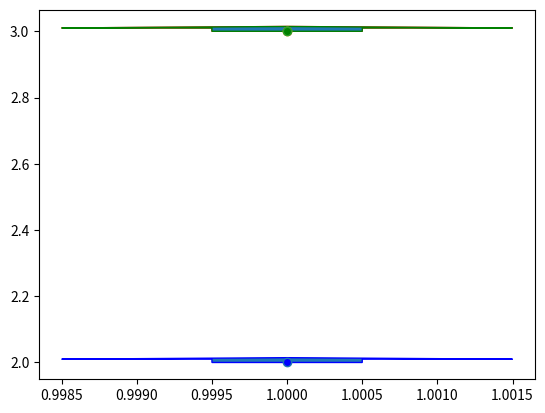

This chart was generated by the following Python code:
import numpy as np
import math
def relative_motion(pos,next_pos):

    pose_x = (next_pos[:,0]-pos[:,0])*np.cos(next_pos[:,2]-pos[:,2]) + (next_pos[:,1]-pos[:,1])*np.sin(next_pos[:,2]-pos[:,2])
    pose_y = (next_pos[:,1]-pos[:,1])*np.cos(next_pos[:,2]-pos[:,2]) - (next_pos[:,0]-pos[:,0])*np.sin(next_pos[:,2]-pos[:,2])
    rot = next_pos[:,2] - pos[:,2]



    # print(pose_x,pose_y,rot)

    pose_x = pose_x.reshape(-1,1)
    pose_y= pose_y.reshape(-1,1)
    rot = rot.reshape(-1,1)

    pose = np.concatenate((pose_x,pose_y,rot),axis=1)

    # print(pose)

    return pose




def move(pos,pose):

    next_pos_x = pose[:,0]*np.cos(pose[:,2]) - pose[:,1]*np.sin(pose[:,2]) + pos[:,0]
    next_pos_y = pose[:,1]*np.cos(pose[:,2]) + pose[:,0]*np.sin(pose[:,2]) + pos[:,1]
    next_orientation = pose[:,2] + pos[:,2]



    # print(pose_x,pose_y,rot)
    next_pos_x = next_pos_x.reshape(-1,1)
    next_pos_y = next_pos_y.reshape(-1,1)
    next_orientation = next_orientation.reshape(-1,1)

    next_pos = np.concatenate((next_pos_x,next_pos_y,next_orientation),axis=1)

    # print(pose)

    return next_pos



def relative_motion_single(pos,next_pos):

    pose_x = (next_pos[0]-pos[0])*np.cos(next_pos[2]-pos[2]) + (next_pos[1]-pos[1])*np.sin(next_pos[2]-pos[2])
    pose_y = (next_pos[1]-pos[1])*np.cos(next_pos[2]-pos[2]) - (next_pos[0]-pos[0])*np.sin(next_pos[2]-pos[2])
    rot = next_pos[2] - pos[2]



    pose = np.array([pose_x,pose_y,rot])


    return pose


def move_single(pos,pose):

    radian = pose[2]
    # print(radian)
    next_pos_x = pose[0]*np.cos(radian) - pose[1]*np.sin(radian) + pos[0]
    next_pos_y = pose[1]*np.cos(radian) + pose[0]*np.sin(radian) + pos[1]
    next_orientation = radian + pos[2]


    next_pos = np.array([next_pos_x,next_pos_y,next_orientation])


    return next_pos


if __name__ == "__main__":


    import matplotlib.pyplot as plt

    batch_size = 1


    pos = np.random.rand(batch_size,3)

    next_pos = np.random.rand(batch_size,3)



    pos = np.array([[1,2,0.5*math.pi]])

    next_pos = np.array([[1,3,0.5*math.pi]])

    pose = relative_motion(pos,next_pos)

    orientation_degrees = pos[0][2]



    next_pos_pred = move(pos,pose)







    dx,dy = np.cos(pos[0][2])*0.01,np.sin(pos[0][2])*0.01

    fig = plt.figure()

    ax = fig.add_subplot(1,1,1)

    ax.plot(pos[0][0],pos[0][1],"o",markerfacecolor='blue')

    ax.arrow(pos[0][0],pos[0][1],dx,dy,ec='blue')

    dx2,dy2 = np.cos(next_pos[0][2])*0.01,np.sin(next_pos[0][2])*0.01

    ax.plot(next_pos[0][0],next_pos[0][1],"o",markerfacecolor='red')

    ax.arrow(next_pos[0][0],next_pos[0][1],dx2,dy2,ec='red')


    dx3,dy3 = np.cos(next_pos_pred[0][2])*0.01,np.sin(next_pos_pred[0][2])*0.01

    ax.plot(next_pos_pred[0][0],next_pos_pred[0][1],"o",markerfacecolor='green')

    ax.arrow(next_pos_pred[0][0],next_pos_pred[0][1],dx3,dy3,ec='green')

    # print(next_pos)
    # print(next_pos_pred)


    plt.show()
    plt.close()
